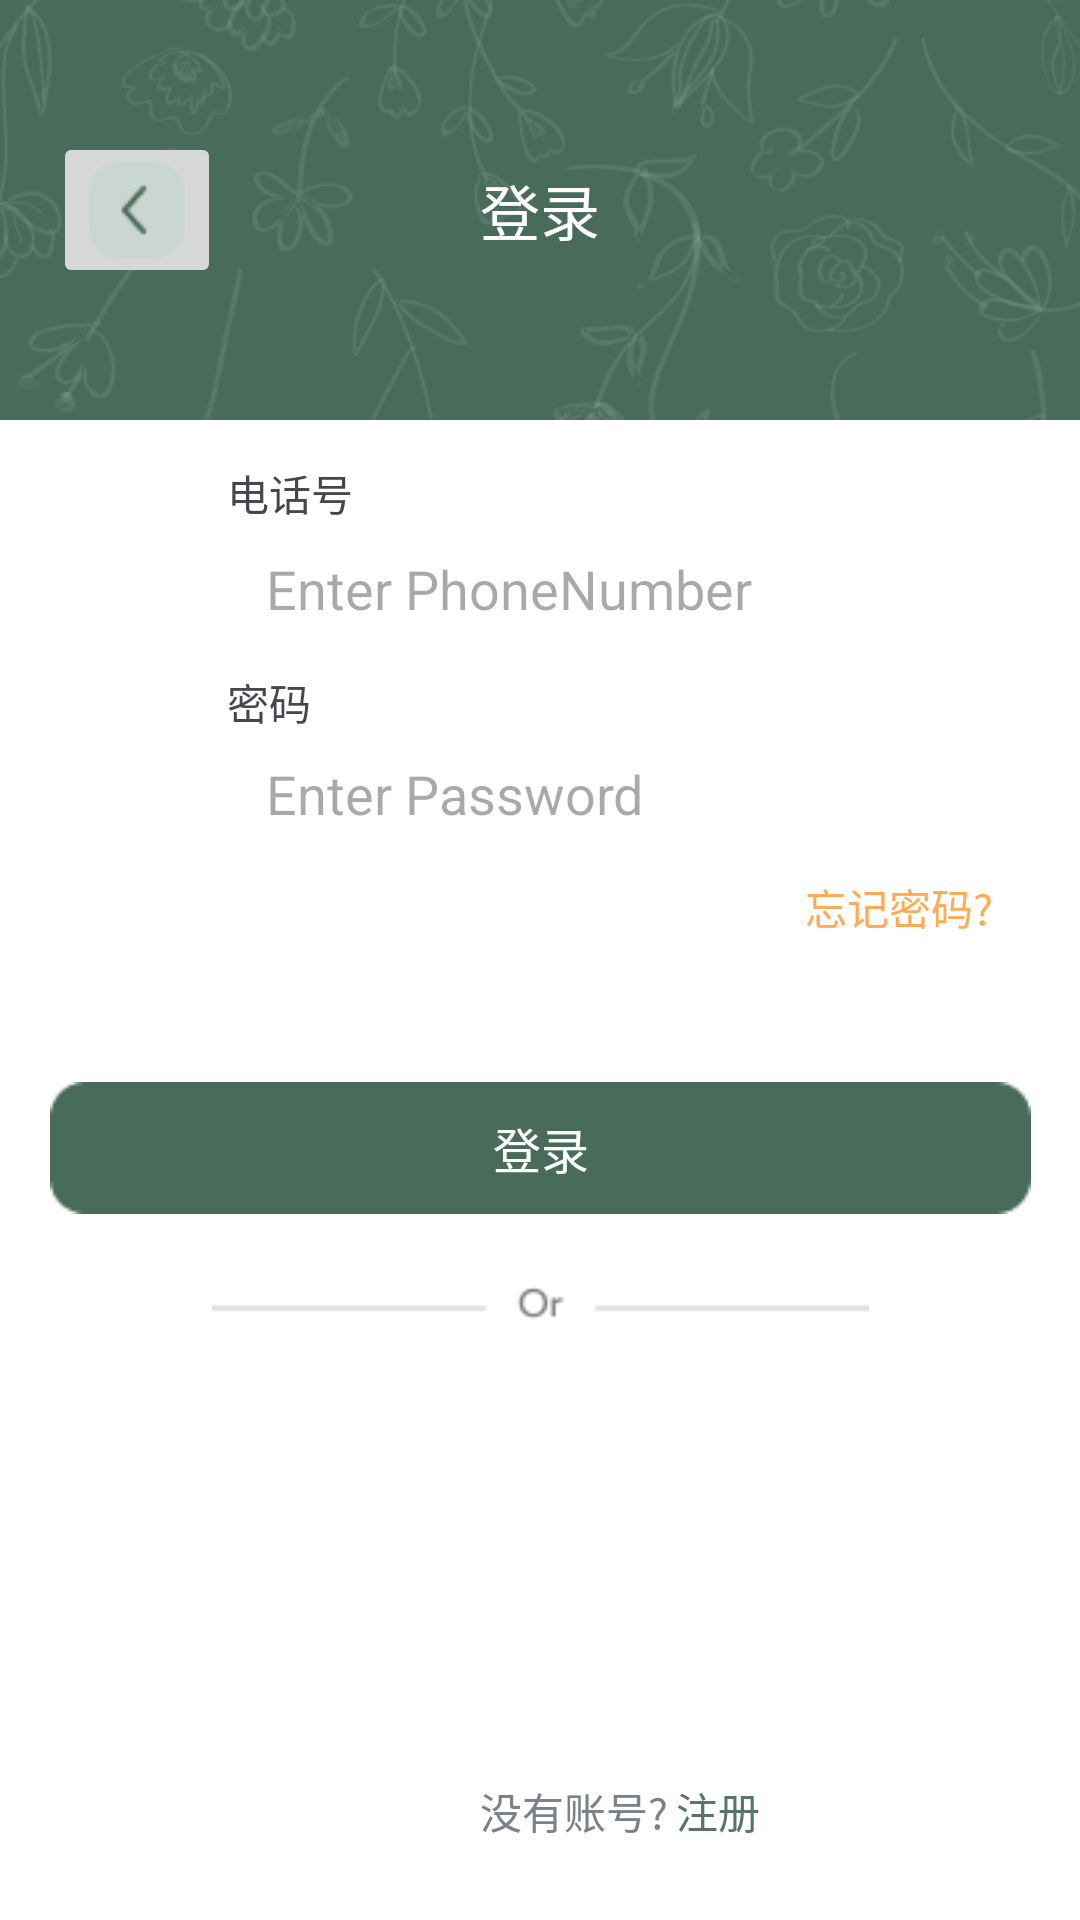

Produce the Android XML layout that renders to this screen, including the resource entries it uses.
<!-- AndroidManifest.xml: application theme Theme.WeTravel -->
<!-- res/layout/login.xml -->
<?xml version="1.0" encoding="utf-8"?>
<androidx.constraintlayout.widget.ConstraintLayout xmlns:android="http://schemas.android.com/apk/res/android"
    xmlns:app="http://schemas.android.com/apk/res-auto"
    xmlns:tools="http://schemas.android.com/tools"
    android:layout_width="match_parent"
    android:layout_height="match_parent">

    <TextView
        android:id="@+id/textView"
        android:layout_width="87dp"
        android:layout_height="43dp"
        android:background="@color/transparent"
        android:elevation="3dp"
        android:gravity="center"
        android:text="登录"
        android:textColor="@color/white"
        android:textSize="20sp"
        app:layout_constraintBottom_toTopOf="@+id/imageView4"
        app:layout_constraintEnd_toEndOf="parent"
        app:layout_constraintStart_toStartOf="parent"
        app:layout_constraintTop_toTopOf="@+id/imageView" />

    <ImageView
        android:id="@+id/imageView"
        android:layout_width="784dp"
        android:layout_height="898dp"
        app:layout_constraintEnd_toEndOf="parent"
        app:layout_constraintHorizontal_bias="0.501"
        app:layout_constraintStart_toStartOf="parent"
        app:layout_constraintTop_toTopOf="parent"
        app:srcCompat="@drawable/rectangle_person" />

    <ImageView
        android:id="@+id/imageView3"
        android:layout_width="539dp"
        android:layout_height="243dp"
        app:layout_constraintBottom_toTopOf="@+id/imageView4"
        app:layout_constraintEnd_toEndOf="parent"
        app:layout_constraintStart_toStartOf="parent"
        app:layout_constraintTop_toTopOf="parent"
        app:srcCompat="@drawable/flower" />

    <ImageView
        android:id="@+id/imageView4"
        android:layout_width="549dp"
        android:layout_height="683dp"
        android:layout_marginTop="140dp"
        app:layout_constraintEnd_toEndOf="parent"
        app:layout_constraintStart_toStartOf="parent"
        app:layout_constraintTop_toTopOf="@+id/imageView"
        app:srcCompat="@drawable/rectangle3" />

    <ImageButton
        android:id="@+id/imageButton9"
        android:layout_width="wrap_content"
        android:layout_height="wrap_content"
        app:layout_constraintBottom_toTopOf="@+id/imageView4"
        app:layout_constraintEnd_toStartOf="@+id/textView"
        app:layout_constraintHorizontal_bias="0.22"
        app:layout_constraintStart_toStartOf="parent"
        app:layout_constraintTop_toTopOf="@+id/imageView"
        app:layout_constraintVertical_bias="0.5"
        app:srcCompat="@drawable/rectangle_right" />

    <ImageView
        android:id="@+id/imageView2"
        android:layout_width="wrap_content"
        android:layout_height="wrap_content"
        app:layout_constraintBottom_toBottomOf="@+id/imageButton9"
        app:layout_constraintEnd_toEndOf="@+id/imageButton9"
        app:layout_constraintStart_toStartOf="@+id/imageButton9"
        app:layout_constraintTop_toTopOf="@+id/imageButton9"
        app:srcCompat="@drawable/back" />

    <ImageView
        android:id="@+id/button4"
        android:layout_width="wrap_content"
        android:layout_height="wrap_content"
        android:layout_marginTop="84dp"
        android:src="@drawable/rectangle_signinorsignup"
        android:text="登录"
        app:layout_constraintEnd_toEndOf="parent"
        app:layout_constraintStart_toStartOf="parent"
        app:layout_constraintTop_toBottomOf="@+id/editTextTextPassword" />

    <EditText
        android:id="@+id/editTextPhoneNumber"
        android:layout_width="wrap_content"
        android:layout_height="wrap_content"
        android:layout_marginTop="44dp"
        android:background="@drawable/rectangle_password"
        android:ems="10"
        android:hint="   Enter PhoneNumber"
        android:inputType="text"
        app:layout_constraintEnd_toEndOf="parent"
        app:layout_constraintHorizontal_bias="0.505"
        app:layout_constraintStart_toStartOf="parent"
        app:layout_constraintTop_toTopOf="@+id/imageView4" />

    <EditText
        android:id="@+id/editTextTextPassword"
        android:layout_width="wrap_content"
        android:layout_height="wrap_content"
        android:layout_marginTop="44dp"
        android:background="@drawable/rectangle_password"
        android:ems="10"
        android:hint="   Enter Password"
        android:inputType="textPassword"
        app:layout_constraintEnd_toEndOf="parent"
        app:layout_constraintHorizontal_bias="0.505"
        app:layout_constraintStart_toStartOf="parent"
        app:layout_constraintTop_toBottomOf="@+id/editTextPhoneNumber" />

    <TextView
        android:id="@+id/textView7"
        android:layout_width="wrap_content"
        android:layout_height="wrap_content"
        android:layout_marginBottom="8dp"
        android:text="密码"
        app:layout_constraintBottom_toTopOf="@+id/editTextTextPassword"
        app:layout_constraintStart_toStartOf="@+id/editTextTextPassword" />

    <TextView
        android:id="@+id/textView8"
        android:layout_width="105dp"
        android:layout_height="22dp"
        android:layout_marginBottom="8dp"
        android:text="电话号"
        app:layout_constraintBottom_toTopOf="@+id/editTextPhoneNumber"
        app:layout_constraintStart_toStartOf="@+id/editTextPhoneNumber" />

    <ImageView
        android:id="@+id/imageView8"
        android:layout_width="219dp"
        android:layout_height="29dp"
        android:layout_marginTop="16dp"
        app:layout_constraintEnd_toEndOf="parent"
        app:layout_constraintStart_toStartOf="parent"
        app:layout_constraintTop_toBottomOf="@+id/button4"
        app:srcCompat="@drawable/or" />

    <TextView
        android:id="@+id/textView9"
        android:layout_width="wrap_content"
        android:layout_height="wrap_content"
        android:layout_marginStart="160dp"
        android:text="没有账号?"
        android:textColor="#7a818b"
        app:layout_constraintBottom_toBottomOf="parent"
        app:layout_constraintStart_toStartOf="parent"
        app:layout_constraintTop_toBottomOf="@+id/imageView8"
        app:layout_constraintVertical_bias="0.847" />

    <TextView
        android:id="@+id/textView10"
        android:layout_width="wrap_content"
        android:layout_height="wrap_content"
        android:text="注册"
        android:textColor="#557667"
        app:layout_constraintBottom_toBottomOf="parent"
        app:layout_constraintEnd_toEndOf="parent"
        app:layout_constraintHorizontal_bias="0.025"
        app:layout_constraintStart_toEndOf="@+id/textView9"
        app:layout_constraintTop_toTopOf="@+id/textView9"
        app:layout_constraintVertical_bias="0.0" />

    <TextView
        android:id="@+id/textView11"
        android:layout_width="wrap_content"
        android:layout_height="wrap_content"
        android:layout_marginBottom="48dp"
        android:text="忘记密码?"
        android:textColor="#ffab53"
        app:layout_constraintBottom_toTopOf="@+id/button4"
        app:layout_constraintEnd_toEndOf="parent"
        app:layout_constraintHorizontal_bias="0.903"
        app:layout_constraintStart_toStartOf="parent" />

    <TextView
        android:id="@+id/textView5"
        android:layout_width="wrap_content"
        android:layout_height="wrap_content"
        android:text="登录"
        android:textColor="@color/white"
        android:textSize="16sp"
        app:layout_constraintBottom_toBottomOf="@+id/button4"
        app:layout_constraintEnd_toEndOf="@+id/button4"
        app:layout_constraintStart_toStartOf="@+id/button4"
        app:layout_constraintTop_toTopOf="@+id/button4" />

</androidx.constraintlayout.widget.ConstraintLayout>
<!-- resources referenced by this layout -->
<resources>
  <color name="transparent">#00FFFFFF</color>
  <color name="white">#FFFFFFFF</color>
  <!-- drawable back: png bitmap (drawable, 441 bytes) -->
  <!-- drawable flower: png bitmap (drawable, 81318 bytes) -->
  <!-- drawable or: png bitmap (drawable, 579 bytes) -->
  <!-- drawable rectangle3: png bitmap (drawable, 2606 bytes) -->
  <!-- drawable rectangle_person: png bitmap (drawable, 2877 bytes) -->
  <!-- drawable rectangle_right: png bitmap (drawable, 466 bytes) -->
  <!-- drawable rectangle_signinorsignup: png bitmap (drawable, 735 bytes) -->
  <style name="Theme.WeTravel" parent="Base.Theme.WeTravel" />
  <style name="Base.Theme.WeTravel" parent="Theme.Material3.DayNight.NoActionBar">
          
          
      </style>
</resources>
